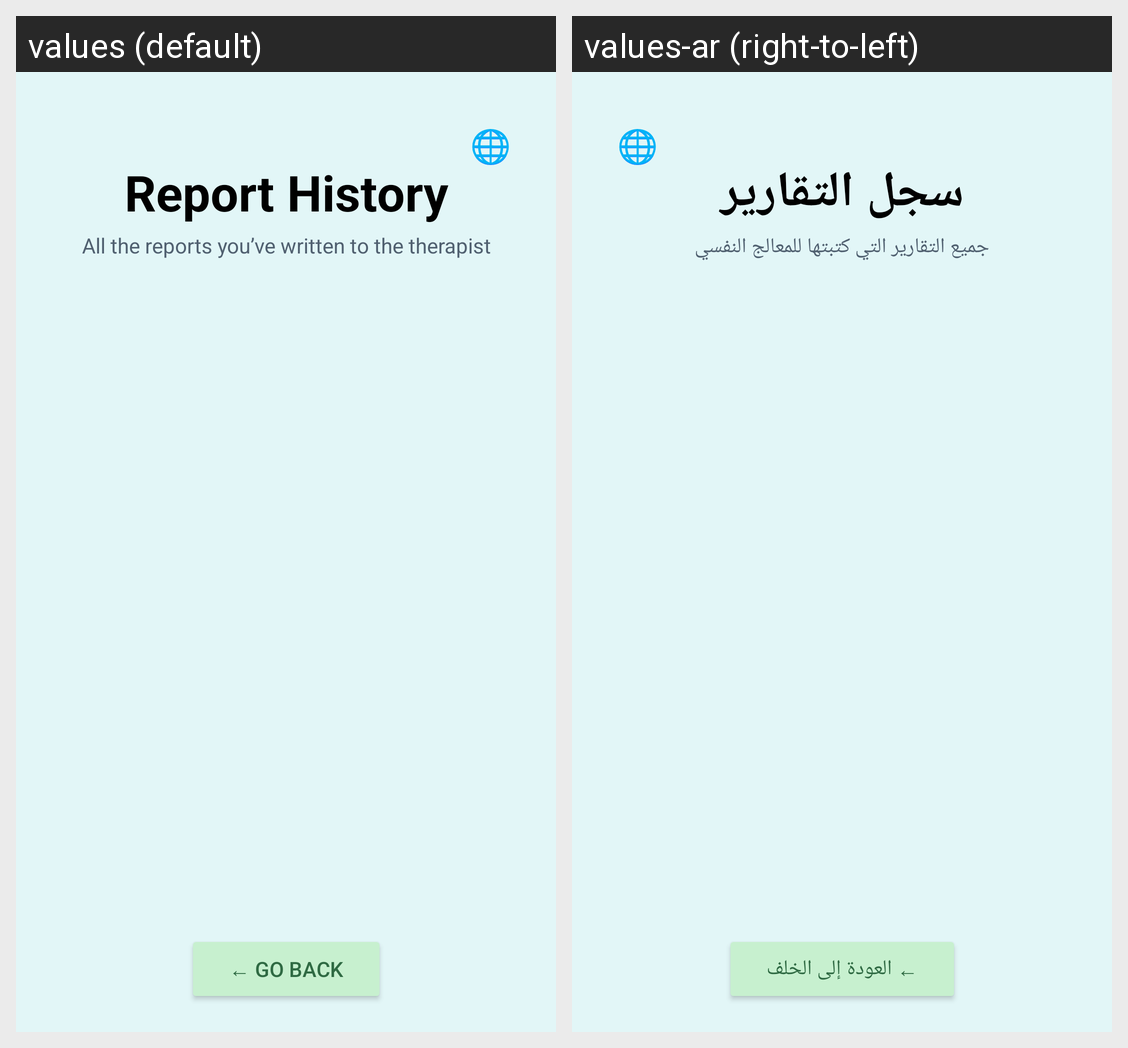

Here is an Android app screen in its default locale and in the app's own translations. Write out the translated-string differences for the strings that appear on this screen.
Android screen res/layout/activity_reports_history.xml rendered under 2 locales, left to right: values (default), values-ar (right-to-left). Device: Nexus 5 (rendered at 1080×1920; each locale shown at half size, 540×960, under a caption strip naming it); theme Theme.ASDProject.
Strings drawn on this screen, with the default value and each locale's value (text and hints the layout hard-codes, and strings that could not be matched under every locale, appear in the picture but are not listed):

btn_lang
  values: 🌐
  values-ar: 🌐

reports_history_title
  values: Report History
  values-ar: سجل التقارير

reports_history_subtitle
  values: All the reports you’ve written to the therapist
  values-ar: جميع التقارير التي كتبتها للمعالج النفسي

go_back
  values: ← Go Back
  values-ar: ← العودة إلى الخلف
